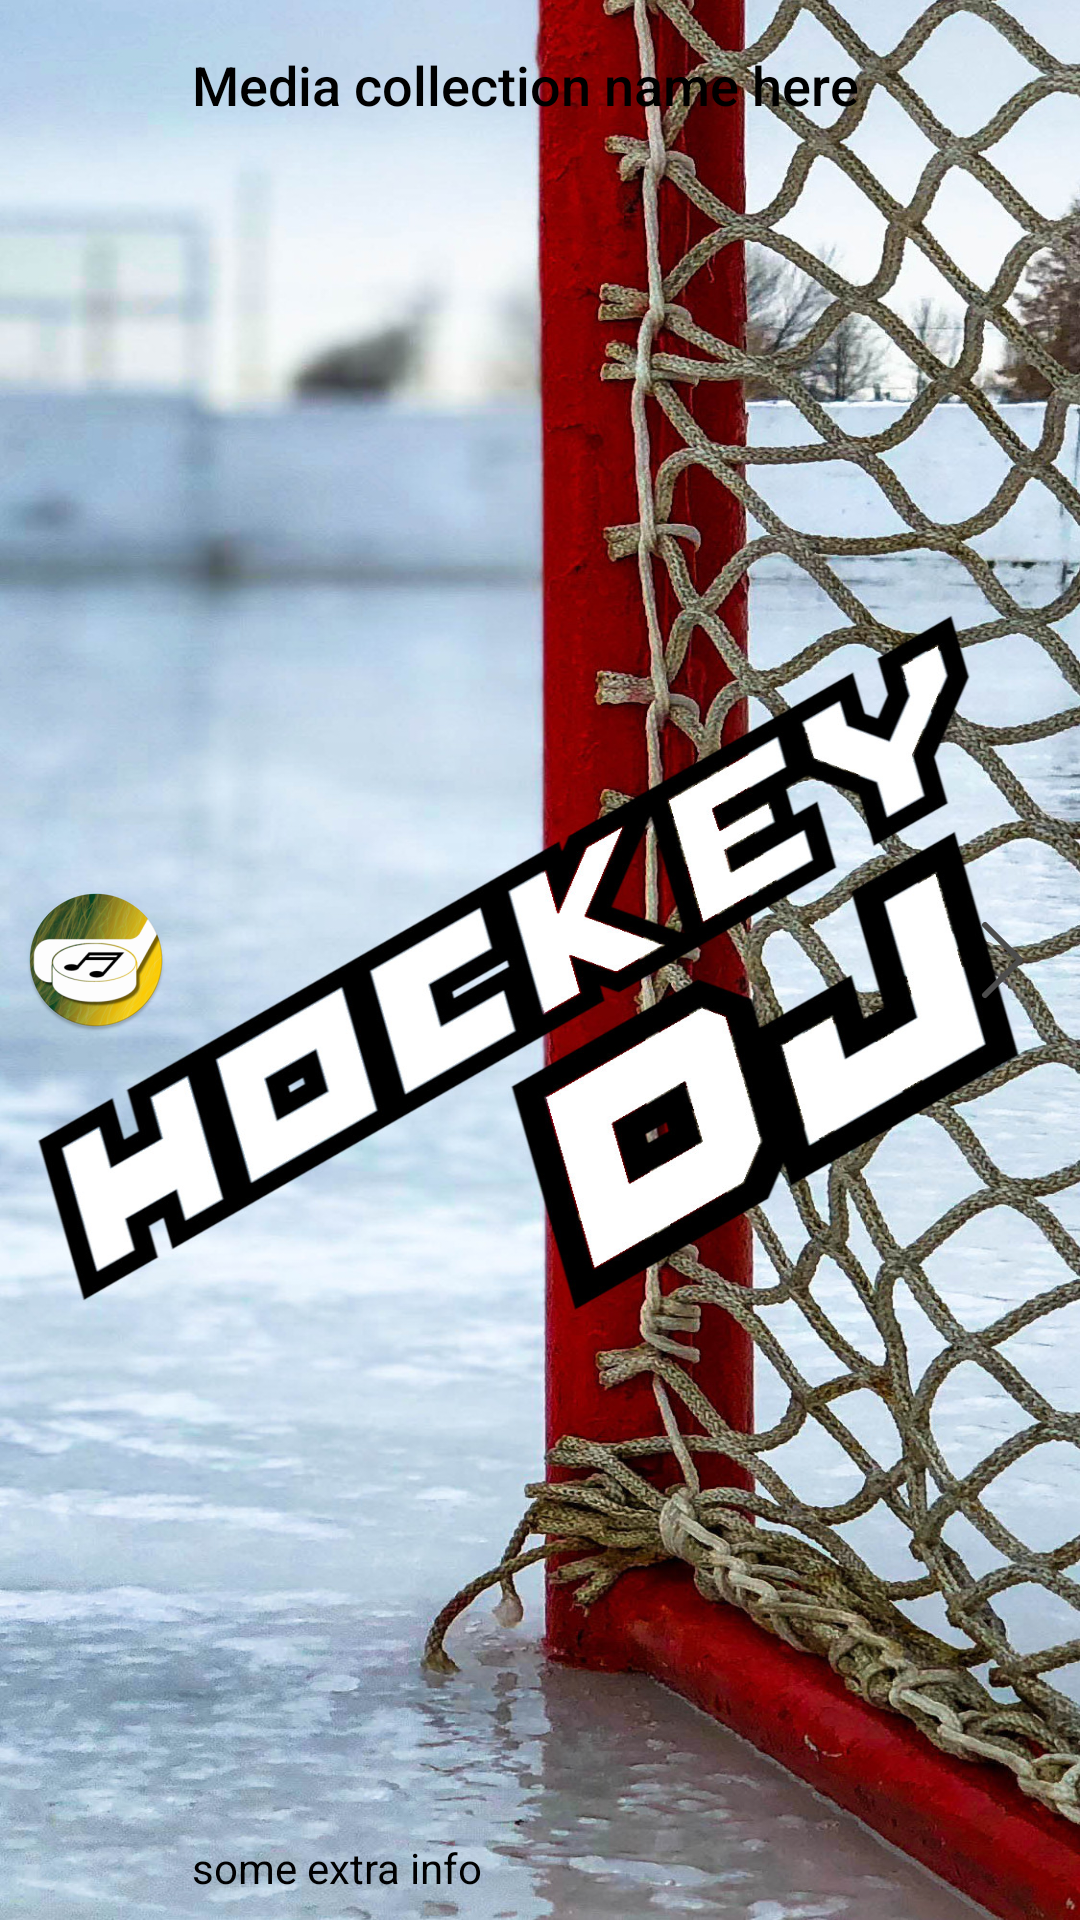

Android layout source for this screen:
<!-- AndroidManifest.xml: application theme AppTheme -->
<!-- res/layout/music_item.xml -->
<?xml version="1.0" encoding="utf-8"?>
<androidx.constraintlayout.widget.ConstraintLayout xmlns:android="http://schemas.android.com/apk/res/android"
    xmlns:app="http://schemas.android.com/apk/res-auto"
    xmlns:tools="http://schemas.android.com/tools"
    android:id="@+id/parent_layout"
    android:layout_width="match_parent"
    android:layout_height="wrap_content"
    android:clickable="true"
    android:focusable="auto"
    android:orientation="vertical">

    <ImageView
        android:id="@+id/artwork"
        android:layout_width="wrap_content"
        android:layout_height="wrap_content"
        android:layout_marginStart="8dp"
        android:layout_marginTop="8dp"
        android:layout_marginBottom="8dp"
        android:scaleType="fitCenter"
        app:layout_constraintBottom_toBottomOf="parent"
        app:layout_constraintStart_toStartOf="parent"
        app:layout_constraintTop_toTopOf="parent"
        app:srcCompat="@mipmap/ic_launcher_round" />

    <TextView
        android:id="@+id/collection_name"
        android:layout_width="wrap_content"
        android:layout_height="wrap_content"
        android:layout_alignParentEnd="true"
        android:layout_marginStart="8dp"
        android:layout_marginTop="16dp"
        android:fontFamily="sans-serif-medium"
        android:text="Media collection name here"
        android:textColor="#000000"
        android:textSize="18sp"
        app:layout_constraintStart_toEndOf="@+id/artwork"
        app:layout_constraintTop_toTopOf="parent" />

    <TextView
        android:id="@+id/extra_info"
        android:layout_width="wrap_content"
        android:layout_height="wrap_content"
        android:layout_marginStart="8dp"
        android:layout_marginTop="8dp"
        android:layout_marginBottom="8dp"
        android:text="some extra info"
        android:textColor="#000000"
        app:layout_constraintBottom_toBottomOf="parent"
        app:layout_constraintStart_toEndOf="@+id/artwork"
        app:layout_constraintTop_toBottomOf="@+id/collection_name"
        app:layout_constraintVertical_bias="1.0" />

    <ImageView
        android:id="@+id/imageView"
        android:layout_width="20dp"
        android:layout_height="wrap_content"
        android:layout_marginEnd="16dp"
        app:layout_constraintBottom_toBottomOf="parent"
        app:layout_constraintEnd_toEndOf="parent"
        app:layout_constraintTop_toTopOf="parent"
        app:srcCompat="@drawable/right_arrow" />

</androidx.constraintlayout.widget.ConstraintLayout>
<!-- resources referenced by this layout -->
<resources>
  <!-- drawable right_arrow (drawable) -->
  <?xml version="1.0" encoding="utf-8"?>
  <layer-list xmlns:android="http://schemas.android.com/apk/res/android" >
      <item>
          <shape>
              <solid android:color="@android:color/transparent"/>
              <size android:width="2dp" android:height="30dp"/>
          </shape>
      </item>
  
      <item android:bottom="12dp">
          <rotate
              android:fromDegrees="-45"
              android:toDegrees="45">
              <shape android:shape="rectangle">
                  <solid android:color="#4d4d4d"/>
                  <corners
                      android:radius="1dp"
                      android:bottomRightRadius="0dp"
                      android:bottomLeftRadius="0dp"/>
              </shape>
          </rotate>
      </item>
  
      <item android:top="12dp">
          <rotate
              android:fromDegrees="45"
              android:toDegrees="45">
              <shape android:shape="rectangle">
                  <solid android:color="#4d4d4d"/>
                  <corners
                      android:radius="1dp"
                      android:topRightRadius="0dp"
                      android:topLeftRadius="0dp"/>
              </shape>
          </rotate>
      </item>
  </layer-list>
  <!-- mipmap ic_launcher_round: png bitmap (mipmap-hdpi, 9885 bytes) -->
  <style name="AppTheme" parent="Theme.AppCompat.Light.NoActionBar">
          
          <item name="android:windowBackground">@drawable/splash</item>
          <item name="colorPrimary">@color/colorPrimary</item>
          <item name="colorPrimaryDark">@color/colorPrimaryDark</item>
          <item name="colorAccent">@color/colorAccent</item>
      </style>
  <!-- drawable splash: jpg bitmap (drawable, 708303 bytes) -->
  <color name="colorPrimary">#008577</color>
  <color name="colorPrimaryDark">#00574B</color>
  <color name="colorAccent">#D81B60</color>
</resources>
